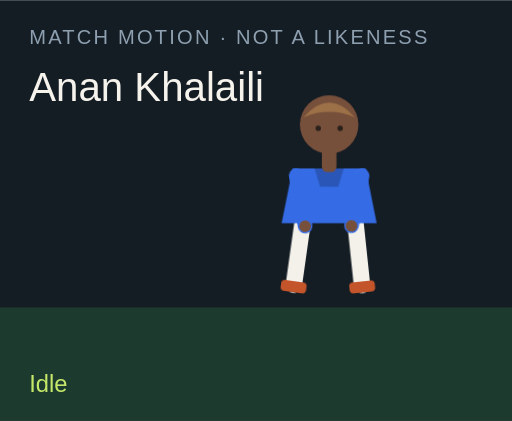
t = 0.00 s
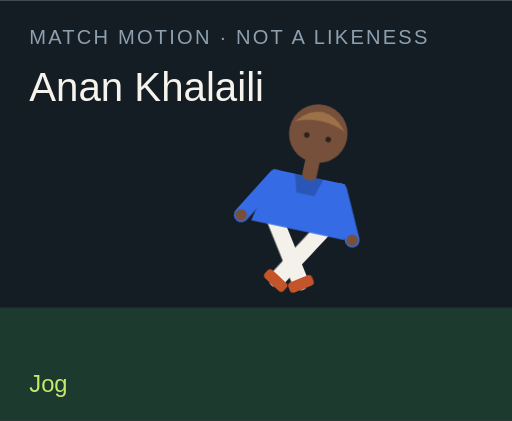
t = 1.50 s
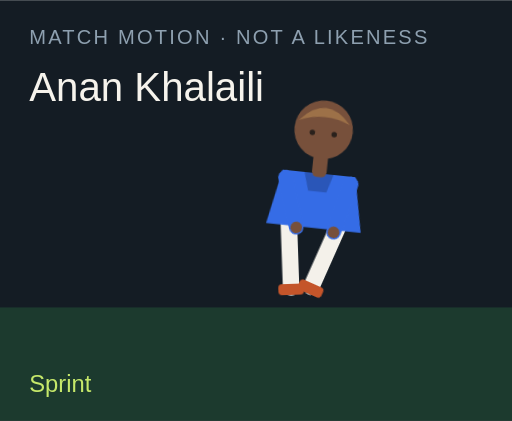
t = 3.00 s
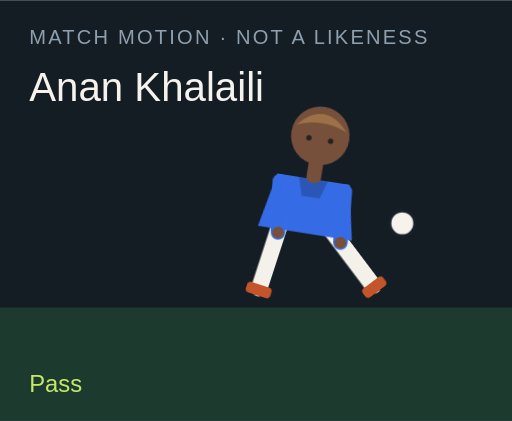
t = 4.50 s
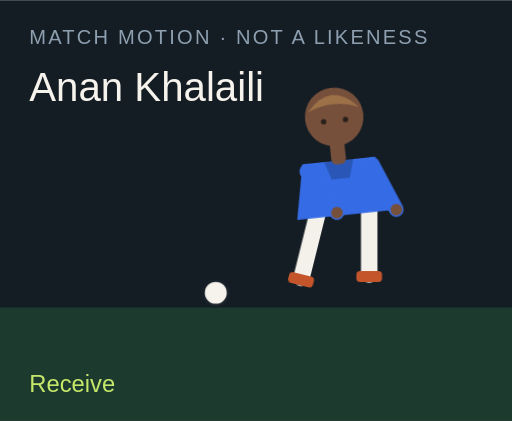
t = 6.00 s
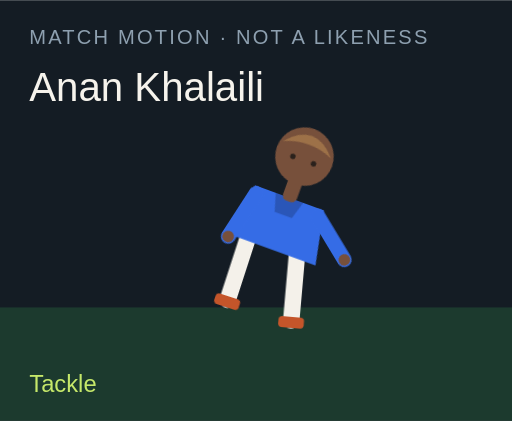
t = 7.50 s

The animated SVG that drew these frames (rendered in a browser with its animation timeline set to each time). Animation: 18 CSS @keyframes rules; one cycle of 9.00 s, repeats indefinitely.

<?xml version="1.0" encoding="UTF-8"?>
<svg xmlns="http://www.w3.org/2000/svg" viewBox="0 0 280 230" role="img">
  <style>@media (prefers-reduced-motion: reduce){animate,animateTransform{display:none}}</style>
  <rect width="280" height="230" fill="#141c24"/>
  <rect y="168" width="280" height="62" fill="#1c3a2e"/>
  <text x="16" y="24" fill="#8ea0b0" font-family="Arial,sans-serif" font-size="11" letter-spacing="1.2">MATCH MOTION · NOT A LIKENESS</text>
  <text x="16" y="55" fill="#f6f3ec" font-family="Impact,sans-serif" font-size="22">Anan Khalaili</text>
  <circle r="7" fill="#f6f3ec" stroke="#172028" stroke-width="2" id="motion-22916" cx="150" cy="160" opacity="0">
    
    
    
  </circle>
  <g transform="translate(132 40)">
    <g id="motion-22938" transform="rotate(0 48 90)">
      
      <g id="motion-22940" transform="translate(0 0)">
        
        <g transform="translate(34 78)"><g id="motion-22942" transform="rotate(8)"><path d="M0 0 V38" stroke="#f4f1ea" stroke-width="9" stroke-linecap="round"/><rect x="-7" y="36" width="14" height="6" rx="2" fill="#c4552a"/></g></g>
        <g transform="translate(62 78)"><g id="motion-22944" transform="rotate(-6)"><path d="M0 0 V38" stroke="#f4f1ea" stroke-width="9" stroke-linecap="round"/><rect x="-7" y="36" width="14" height="6" rx="2" fill="#c4552a"/></g></g>
        <path d="M28 52 h40 l6 30 H22 Z" fill="#356ce6"/>
        <path d="M40 52 h16 l-3 10 H43 Z" fill="#000" opacity=".2"/>
        <g transform="translate(30 56)"><g id="motion-22946" transform="rotate(-10)"><path d="M0 0 V28" stroke="#356ce6" stroke-width="8" stroke-linecap="round"/><circle cx="0" cy="28" r="3.2" fill="#77503b"/></g></g>
        <g transform="translate(66 56)"><g id="motion-22948" transform="rotate(12)"><path d="M0 0 V28" stroke="#356ce6" stroke-width="8" stroke-linecap="round"/><circle cx="0" cy="28" r="3.2" fill="#77503b"/></g></g>
        <rect x="44" y="40" width="8" height="14" rx="3" fill="#77503b"/>
        <circle cx="48" cy="28" r="16" fill="#77503b"/>
        <path d="M34 24 Q48 8 62 24 Q48 18 34 24" fill="#9d7148"/>
        <circle cx="42" cy="30" r="1.5" fill="#2a211c"/><circle cx="54" cy="30" r="1.5" fill="#2a211c"/>
      </g>
    </g>
  </g>
  <text x="16" y="214" fill="#c6e86a" font-family="Arial,sans-serif" font-size="13" opacity="1" id="motion-22920">Idle</text><text x="16" y="214" fill="#c6e86a" font-family="Arial,sans-serif" font-size="13" opacity="0" id="motion-22922">Jog</text><text x="16" y="214" fill="#c6e86a" font-family="Arial,sans-serif" font-size="13" opacity="0" id="motion-22924">Sprint</text><text x="16" y="214" fill="#c6e86a" font-family="Arial,sans-serif" font-size="13" opacity="0" id="motion-22926">Dribble</text><text x="16" y="214" fill="#c6e86a" font-family="Arial,sans-serif" font-size="13" opacity="0" id="motion-22928">Pass</text><text x="16" y="214" fill="#c6e86a" font-family="Arial,sans-serif" font-size="13" opacity="0" id="motion-22930">Shoot</text><text x="16" y="214" fill="#c6e86a" font-family="Arial,sans-serif" font-size="13" opacity="0" id="motion-22932">Receive</text><text x="16" y="214" fill="#c6e86a" font-family="Arial,sans-serif" font-size="13" opacity="0" id="motion-22934">Tackle</text><text x="16" y="214" fill="#c6e86a" font-family="Arial,sans-serif" font-size="13" opacity="0" id="motion-22936">Point</text>
<style>@keyframes track-22917{0%{cx:150px}11.1%{cx:156px}22.2%{cx:164px}33.300000000000004%{cx:142px}44.4%{cx:190px}55.60000000000001%{cx:250px}66.7%{cx:118px}77.8%{cx:150px}88.9%{cx:150px}100%{cx:150px}}@keyframes track-22918{0%{cy:160px}11.1%{cy:158px}22.2%{cy:154px}33.300000000000004%{cy:156px}44.4%{cy:148px}55.60000000000001%{cy:96px}66.7%{cy:160px}77.8%{cy:160px}88.9%{cy:160px}100%{cy:160px}}@keyframes track-22919{0%{opacity:0}11.1%{opacity:0}22.2%{opacity:0}33.300000000000004%{opacity:1}44.4%{opacity:1}55.60000000000001%{opacity:1}66.7%{opacity:1}77.8%{opacity:0}88.9%{opacity:0}100%{opacity:0}}@keyframes track-22921{0%{opacity:1}11.1%{opacity:0}22.2%{opacity:0}33.300000000000004%{opacity:0}44.4%{opacity:0}55.60000000000001%{opacity:0}66.7%{opacity:0}77.8%{opacity:0}88.9%{opacity:0}100%{opacity:1}}@keyframes track-22923{0%{opacity:0}11.1%{opacity:1}22.2%{opacity:0}33.300000000000004%{opacity:0}44.4%{opacity:0}55.60000000000001%{opacity:0}66.7%{opacity:0}77.8%{opacity:0}88.9%{opacity:0}100%{opacity:0}}@keyframes track-22925{0%{opacity:0}11.1%{opacity:0}22.2%{opacity:1}33.300000000000004%{opacity:0}44.4%{opacity:0}55.60000000000001%{opacity:0}66.7%{opacity:0}77.8%{opacity:0}88.9%{opacity:0}100%{opacity:0}}@keyframes track-22927{0%{opacity:0}11.1%{opacity:0}22.2%{opacity:0}33.300000000000004%{opacity:1}44.4%{opacity:0}55.60000000000001%{opacity:0}66.7%{opacity:0}77.8%{opacity:0}88.9%{opacity:0}100%{opacity:0}}@keyframes track-22929{0%{opacity:0}11.1%{opacity:0}22.2%{opacity:0}33.300000000000004%{opacity:0}44.4%{opacity:1}55.60000000000001%{opacity:0}66.7%{opacity:0}77.8%{opacity:0}88.9%{opacity:0}100%{opacity:0}}@keyframes track-22931{0%{opacity:0}11.1%{opacity:0}22.2%{opacity:0}33.300000000000004%{opacity:0}44.4%{opacity:0}55.60000000000001%{opacity:1}66.7%{opacity:0}77.8%{opacity:0}88.9%{opacity:0}100%{opacity:0}}@keyframes track-22933{0%{opacity:0}11.1%{opacity:0}22.2%{opacity:0}33.300000000000004%{opacity:0}44.4%{opacity:0}55.60000000000001%{opacity:0}66.7%{opacity:1}77.8%{opacity:0}88.9%{opacity:0}100%{opacity:0}}@keyframes track-22935{0%{opacity:0}11.1%{opacity:0}22.2%{opacity:0}33.300000000000004%{opacity:0}44.4%{opacity:0}55.60000000000001%{opacity:0}66.7%{opacity:0}77.8%{opacity:1}88.9%{opacity:0}100%{opacity:0}}@keyframes track-22937{0%{opacity:0}11.1%{opacity:0}22.2%{opacity:0}33.300000000000004%{opacity:0}44.4%{opacity:0}55.60000000000001%{opacity:0}66.7%{opacity:0}77.8%{opacity:0}88.9%{opacity:1}100%{opacity:0}}@keyframes track-22939{0%{transform:rotate(0deg)}11.1%{transform:rotate(8deg)}22.2%{transform:rotate(16deg)}33.300000000000004%{transform:rotate(6deg)}44.4%{transform:rotate(4deg)}55.60000000000001%{transform:rotate(14deg)}66.7%{transform:rotate(-6deg)}77.8%{transform:rotate(34deg)}88.9%{transform:rotate(6deg)}100%{transform:rotate(0deg)}}@keyframes track-22941{0%{transform:translate(0px,0px)}11.1%{transform:translate(0px,-3px)}22.2%{transform:translate(0px,-6px)}33.300000000000004%{transform:translate(0px,-2px)}44.4%{transform:translate(0px,2px)}55.60000000000001%{transform:translate(0px,-4px)}66.7%{transform:translate(0px,1px)}77.8%{transform:translate(0px,10px)}88.9%{transform:translate(0px,-4px)}100%{transform:translate(0px,0px)}}@keyframes track-22943{0%{transform:rotate(8deg)}11.1%{transform:rotate(-26deg)}22.2%{transform:rotate(-42deg)}33.300000000000004%{transform:rotate(-8deg)}44.4%{transform:rotate(6deg)}55.60000000000001%{transform:rotate(12deg)}66.7%{transform:rotate(20deg)}77.8%{transform:rotate(-8deg)}88.9%{transform:rotate(4deg)}100%{transform:rotate(8deg)}}@keyframes track-22945{0%{transform:rotate(-6deg)}11.1%{transform:rotate(24deg)}22.2%{transform:rotate(38deg)}33.300000000000004%{transform:rotate(18deg)}44.4%{transform:rotate(-38deg)}55.60000000000001%{transform:rotate(-54deg)}66.7%{transform:rotate(6deg)}77.8%{transform:rotate(-22deg)}88.9%{transform:rotate(-8deg)}100%{transform:rotate(-6deg)}}@keyframes track-22947{0%{transform:rotate(-10deg)}11.1%{transform:rotate(24deg)}22.2%{transform:rotate(36deg)}33.300000000000004%{transform:rotate(-18deg)}44.4%{transform:rotate(10deg)}55.60000000000001%{transform:rotate(-24deg)}66.7%{transform:rotate(-30deg)}77.8%{transform:rotate(12deg)}88.9%{transform:rotate(14deg)}100%{transform:rotate(-10deg)}}@keyframes track-22949{0%{transform:rotate(12deg)}11.1%{transform:rotate(-20deg)}22.2%{transform:rotate(-32deg)}33.300000000000004%{transform:rotate(14deg)}44.4%{transform:rotate(-26deg)}55.60000000000001%{transform:rotate(18deg)}66.7%{transform:rotate(-22deg)}77.8%{transform:rotate(-6deg)}88.9%{transform:rotate(-96deg)}100%{transform:rotate(12deg)}}@media(prefers-reduced-motion:no-preference){#motion-22916{animation:track-22917 9s linear infinite both,track-22918 9s linear infinite both,track-22919 9s steps(1,end) infinite both}#motion-22920{animation:track-22921 9s steps(1,end) infinite both}#motion-22922{animation:track-22923 9s steps(1,end) infinite both}#motion-22924{animation:track-22925 9s steps(1,end) infinite both}#motion-22926{animation:track-22927 9s steps(1,end) infinite both}#motion-22928{animation:track-22929 9s steps(1,end) infinite both}#motion-22930{animation:track-22931 9s steps(1,end) infinite both}#motion-22932{animation:track-22933 9s steps(1,end) infinite both}#motion-22934{animation:track-22935 9s steps(1,end) infinite both}#motion-22936{animation:track-22937 9s steps(1,end) infinite both}#motion-22938{animation:track-22939 9s linear infinite both}#motion-22940{animation:track-22941 9s linear infinite both}#motion-22942{animation:track-22943 9s linear infinite both}#motion-22944{animation:track-22945 9s linear infinite both}#motion-22946{animation:track-22947 9s linear infinite both}#motion-22948{animation:track-22949 9s linear infinite both}}</style></svg>
